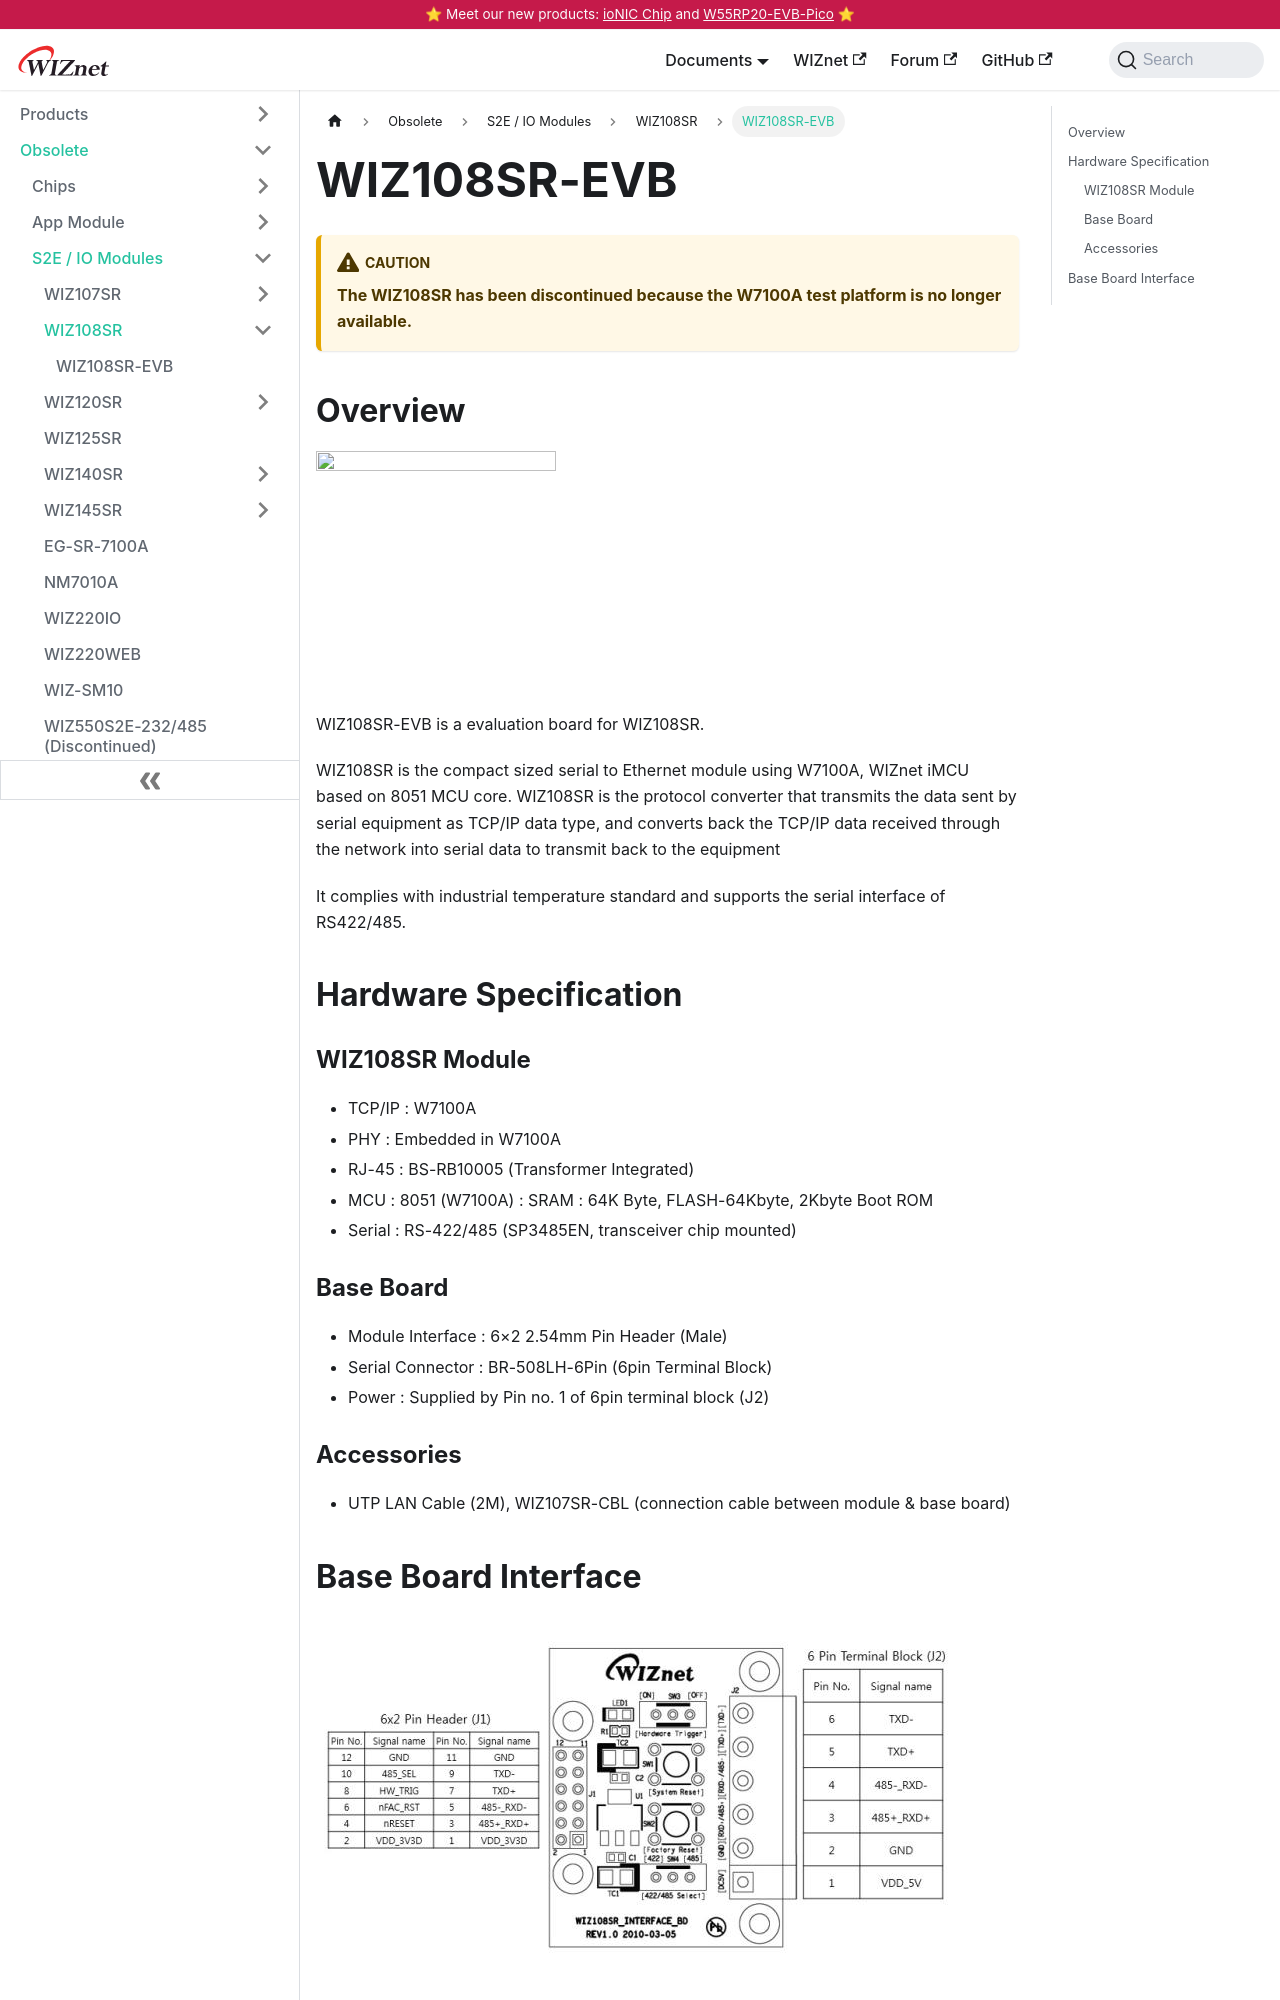

repository: Wiznet/document_framework · page: Product/Modules/Serial-to-Ethernet-Module/WIZ108SR/wiz108sr-evb.html · generator: docusaurus

---
id: wiz108sr-evb
title: WIZ108SR-EVB
date: 2021-07-21
---

:::caution
**The WIZ108SR has been discontinued because the W7100A test platform is no longer available.**
:::

## Overview

![](/img/products/wiz108sr/ShopDtl_1088_20100915160045.jpg)

WIZ108SR-EVB is a evaluation board for WIZ108SR.

WIZ108SR is the compact sized serial to Ethernet module using W7100A, WIZnet iMCU based on 8051 MCU core.  WIZ108SR is the protocol converter that transmits the data sent by serial equipment as TCP/IP data type, and converts back the TCP/IP data received through the network into serial data to transmit back to the equipment

It complies with industrial temperature standard and supports the serial interface of RS422/485.

## Hardware Specification

### WIZ108SR Module

- TCP/IP : W7100A
- PHY : Embedded in W7100A
- RJ-45 : BS-RB10005 (Transformer Integrated)
- MCU :  8051 (W7100A) : SRAM : 64K Byte, FLASH-64Kbyte, 2Kbyte Boot ROM
- Serial : RS-422/485 (SP3485EN, transceiver chip mounted)
